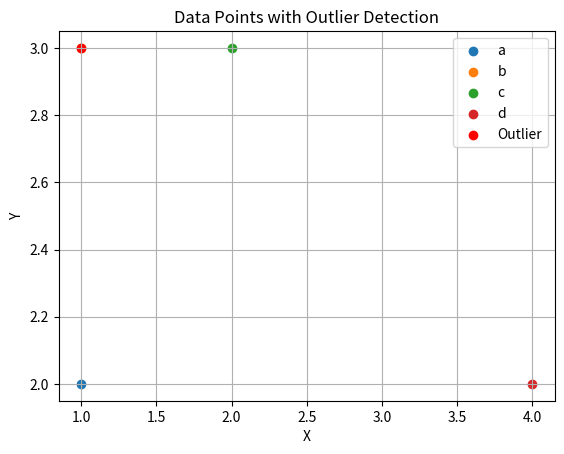

This chart was generated by the following Python code:
import numpy as np
import matplotlib.pyplot as plt

# Define the data points
points = {'a': np.array([1, 2]), 'b': np.array([1, 3]), 'c': np.array([2, 3]), 'd': np.array([4, 2])}

# Function to calculate Manhattan distance
def manhattan_distance(p1, p2):
    return np.sum(np.abs(p1 - p2))

# Function to calculate LDOF for a point
def calculate_ldof(point, k, points):
    distances = []
    for neighbor, neighbor_point in points.items():
        if neighbor != point:
            distances.append(manhattan_distance(points[point], neighbor_point))
    distances.sort()
    knn_distance = distances[k - 1]  # Distance to the k-th nearest neighbor
    violation_degree = manhattan_distance(points[point], np.mean(list(points.values()), axis=0)) / knn_distance
    return violation_degree

# Calculate LDOF for each point
k = 2
ldof_scores = {}
for point in points:
    ldof_scores[point] = calculate_ldof(point, k, points)

# Identify the outlier
outlier = max(ldof_scores, key=ldof_scores.get)

# Plot the points and highlight the outlier
plt.figure()
for point, coordinates in points.items():
    plt.scatter(coordinates[0], coordinates[1], label=point)
plt.scatter(points[outlier][0], points[outlier][1], color='red', label='Outlier')
plt.xlabel('X')
plt.ylabel('Y')
plt.title('Data Points with Outlier Detection')
plt.legend()
plt.grid(True)
plt.show()

print("LDOF Scores:")
for point, score in ldof_scores.items():
    print(f"{point}: {score}")

print(f"\nThe top outlier is: {outlier} with LDOF score of {ldof_scores[outlier]}")
